The GitHub repository BahayHakobo/Computer_vision_palm_tree contains a labelled image folder "yolo_classification" with 3 categories: black beetle damage, healthy trees, red beetle damage. Examples follow, each with its label.

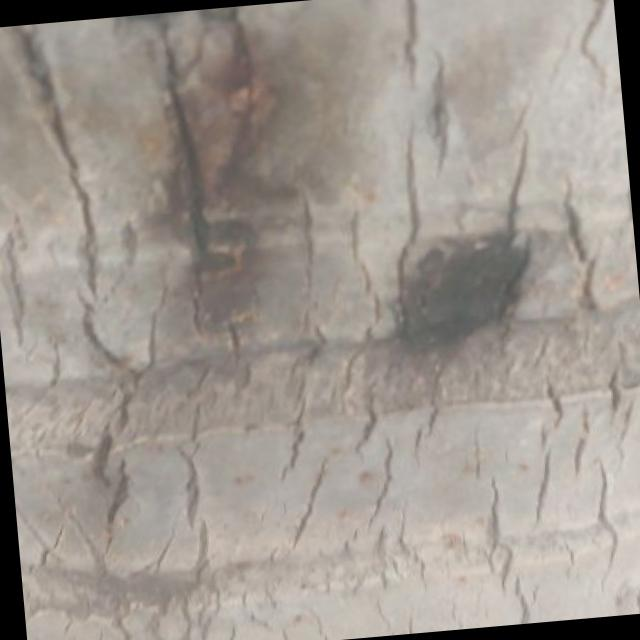
Label: red beetle damage

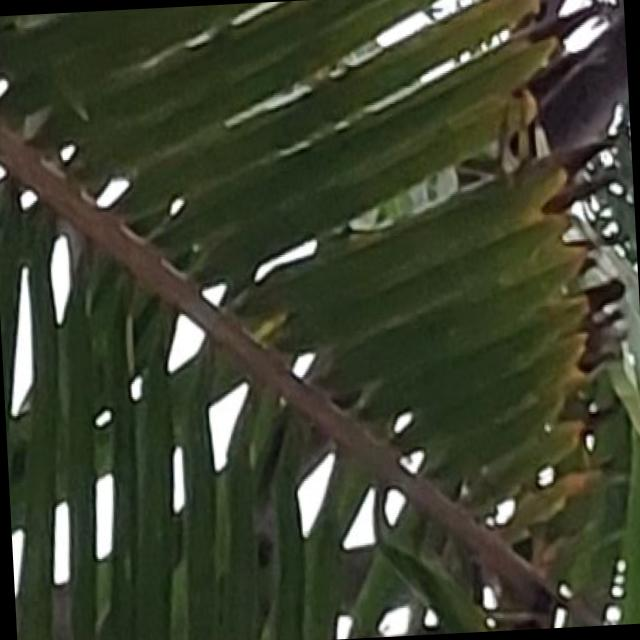
Label: black beetle damage

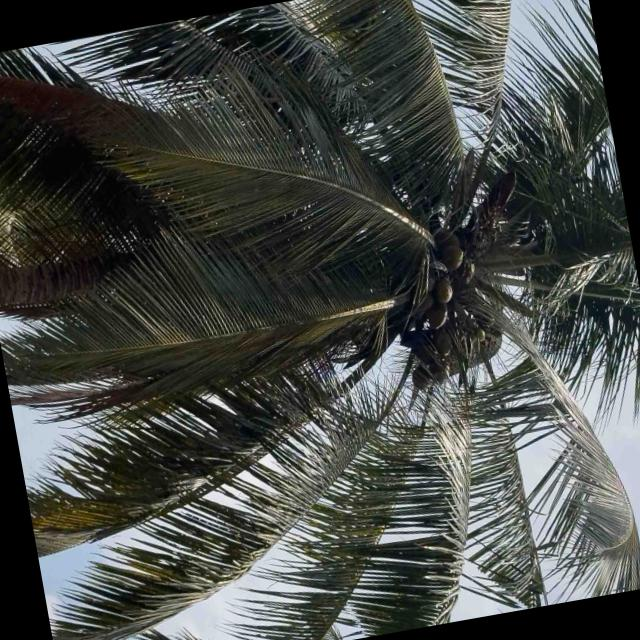
Label: healthy trees

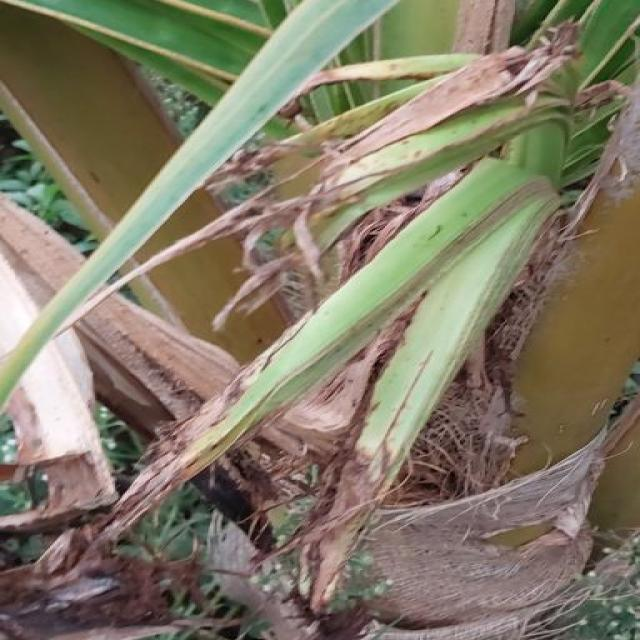
Label: black beetle damage

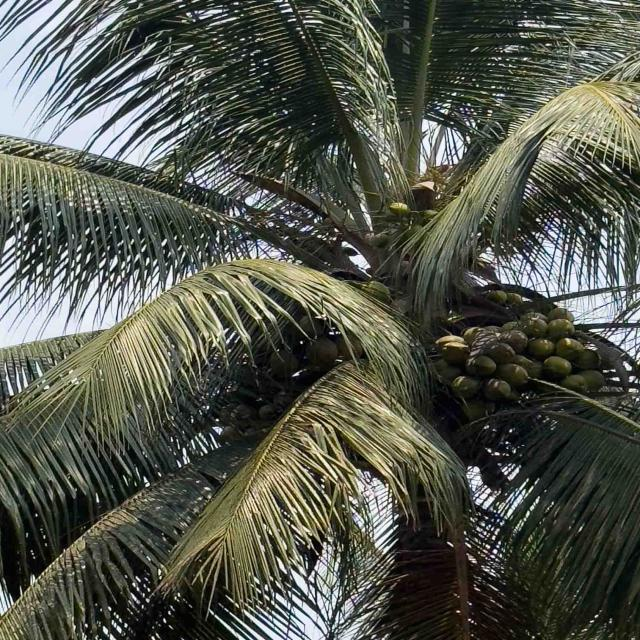
Label: healthy trees

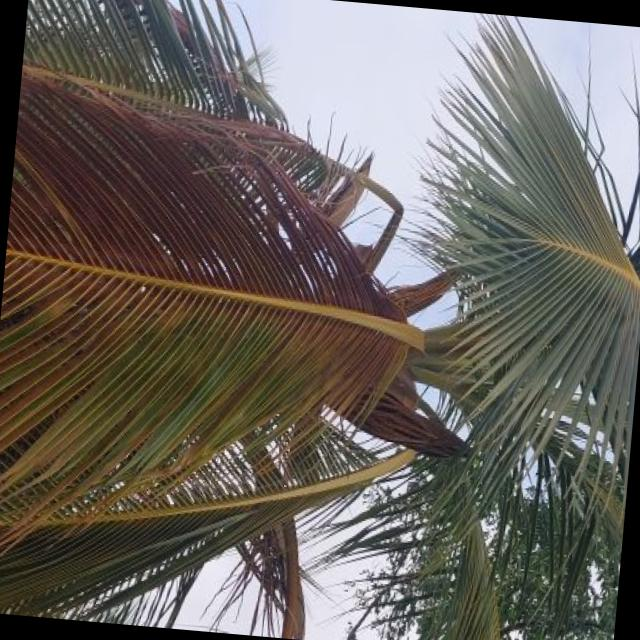
Label: red beetle damage
